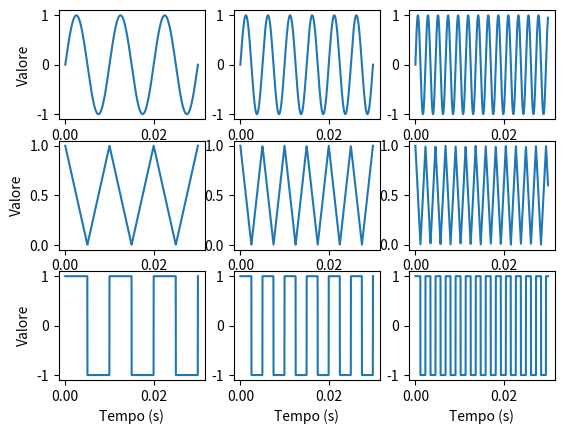

This chart was generated by the following Python code:
import matplotlib.pyplot as plt
import numpy as np
import scipy as sp

# Costruzione del Segnale
f0 = 100
f1 = 200
f2 = 440
t = np.linspace(0, 0.03, 1000)  # Time steps

sin0 = 1 * np.sin(2*np.pi * f0 * t)
sin1 = 1 * np.sin(2*np.pi * f1 * t)
sin2 = 1 * np.sin(2*np.pi * f2 * t)

st0 = np.abs(sp.signal.sawtooth(2 * np.pi * f0 * t))
st1 = np.abs(sp.signal.sawtooth(2 * np.pi * f1 * t))
st2 = np.abs(sp.signal.sawtooth(2 * np.pi * f2 * t))

sq0 = sp.signal.square(2*np.pi * f0 * t)
sq1 = sp.signal.square(2*np.pi * f1 * t)
sq2 = sp.signal.square(2*np.pi * f2 * t)

# Plot
fig, ax = plt.subplots(nrows=3, ncols=3)

ax[0, 0].plot(t, sin0)
ax[0, 1].plot(t, sin1)
ax[0, 2].plot(t, sin2)

ax[1, 0].plot(t, st0)
ax[1, 1].plot(t, st1)
ax[1, 2].plot(t, st2)

ax[2, 0].plot(t, sq0)
ax[2, 1].plot(t, sq1)
ax[2, 2].plot(t, sq2)

ax[2, 0].set_xlabel("Tempo (s)")
ax[2, 1].set_xlabel("Tempo (s)")
ax[2, 2].set_xlabel("Tempo (s)")

ax[0, 0].set_ylabel("Valore")
ax[1, 0].set_ylabel("Valore")
ax[2, 0].set_ylabel("Valore")

plt.show()
